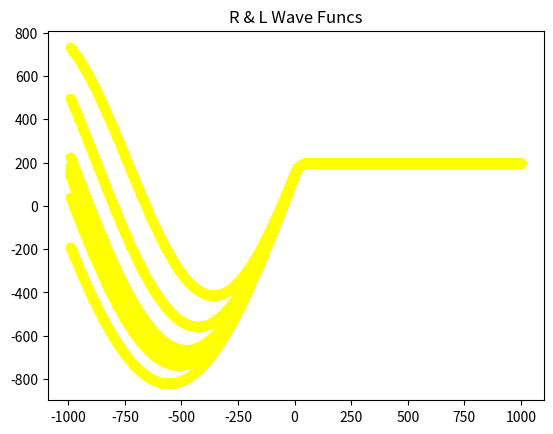

The matplotlib source for this figure:
from numpy import *
import matplotlib.pyplot as plt
import matplotlib.animation as animation
import time


eps       = 1E-3                                             # Precision
n_steps   = 501 
E         = -17.0                                              # E guess
h         = 0.04
count_max = 100
Emax      = 1.1*E                                              # E limits
Emin      = E/1.1

ims1 = []
ims2 = []
x1list = []
x2list = []# x座標
y1list = []  # y座標
y2list = []

def f(x, y, F,E):
    F[0] = y[1]
    F[1] = -(0.4829)*(E-V(x))*y[0]

def V(x):
    if (abs(x) < 10.):
        return (-16.0)                        # Well depth
    else:
        return (0.0)

def rk4(t, y,h,Neqs,E):
    F  = zeros((Neqs),float)
    ydumb     = zeros((Neqs),float)
    k1 = zeros((Neqs),float)
    k2 = zeros((Neqs),float)
    k3 = zeros((Neqs),float)
    k4 = zeros((Neqs),float)
    f(t, y, F,E)
    for i in range(0,Neqs):
        k1[i] = h*F[i]
        ydumb[i] = y[i] + k1[i]/2.
    f(t + h/2., ydumb, F,E)
    for i in range(0,Neqs):
        k2[i] = h*F[i]
        ydumb[i] = y[i] + k2[i]/2.
    f(t + h/2., ydumb, F,E)
    for i in range(0,Neqs):
        k3[i]=  h*F[i]
        ydumb[i] = y[i] + k3[i]
    f(t + h, ydumb, F,E);
    for i in range(0,Neqs):
        k4[i]=h*F[i]
        y[i]=y[i]+(k1[i]+2*(k2[i]+k3[i])+k4[i])/6.0
				
def diff(E, h):
    y = zeros((2),float)
    i_match = n_steps//3                                # Matching radius
    nL = i_match + 1  
    y[0] = 1.E-15;                                      # Initial left wf
    y[1] = y[0]*sqrt(-E*0.4829)    
    for ix in range(0,nL + 1):
        x = h * (ix  -n_steps/2)
        rk4(x, y, h, 2, E)
    left = y[1]/y[0]                                    # Log  derivative
    y[0] = 1.E-15                    #  slope for even;  reverse for odd
    y[1] = -y[0]*sqrt(-E*0.4829)                        # Initialize R wf
    for ix in range( n_steps,nL+1,-1):
        x = h*(ix+1-n_steps/2)
        rk4(x, y, -h, 2, E)
    right = y[1]/y[0]                                    # Log derivative
    return( (left - right)/(left + right) )

def plotting(E, h):                            # Repeat integrations for plot
    x = 0.0
    n_steps = 1501                                  # # integration steps
    y = zeros((2),float)
    yL = zeros((2,505),float) 
    i_match = 500                                        # Matching point
    nL = i_match + 1  
    y[0] = 1.E-40                                      # Initial left wf
    y[1] = -sqrt(-E*0.4829) *y[0]
    for ix in range(0,nL+1):                          
        yL[0][ix] = y[0]
        yL[1][ix] = y[1]
        x = h * (ix -n_steps/2)
        rk4(x, y, h, 2, E)
    y[0] = -1.E-15                      # - slope: even;  reverse for odd
    y[1] = -sqrt(-E*0.4829)*y[0]
    j=0
    for ix in range(n_steps -1,nL + 2,-1):          # right wave function
        x = h * (ix + 1 -n_steps/2)                        # Integrate in
        rk4(x, y, -h, 2, E)
        x1list.append(2.0*(ix + 1 -n_steps/2)-500.0)
        y1list.append(y[0]*35e-9 +200)
        # Rwf.x[j] = 2.*(ix + 1 -n_steps/2)-500.0
        # Rwf.y[j] = y[0]*35e-9 +200
        j +=1
    x = x-h              
    normL = y[0]/yL[0][nL]
    j=0
    # Renormalize L wf & derivative
    for ix in range(0,nL+1):
        x = h * (ix-n_steps/2 + 1) 
        y[0] = yL[0][ix]*normL 
        y[1] = yL[1][ix]*normL
        #x2list.append(2.0*(ix -n_steps/2+1)-500.0)
        #y2list.append(y[0]*35e-9 +200)
        # Lwf.x[j] = 2.*(ix  -n_steps/2+1)-500.0
        # Lwf.y[j] = y[0]*35e-9+200                      # Factor for scale
        j +=1
for count in range(0,count_max+1):
    #rate(1)      # Slow rate to show changes
    #time.sleep(1e-3)
    im1 = plt.plot(x1list, y1list, marker='o', color = 'yellow')
    ims1.append(im1)
    im2 = plt.plot(x2list, y2list, marker='o', color = 'yellow')
    ims2.append(im2)
    
    
    x1list.clear()
    y1list.clear()
    x2list.clear()
    y2list.clear()

    # Iteration loop
    E = (Emax + Emin)/2.                                 # Divide E range
    Diff = diff(E, h) 
    if (diff(Emax, h)*Diff > 0):
        Emax = E          # Bisection algorithm
    else:
        Emin = E     
    if ( abs(Diff)  <  eps ):     break
    if count >3:                           # First iterates too irregular
        #rate(4)
        time.sleep(4e-3)
        plotting(E, h)
    """
    elabel      = label(pos=(700, 400), text='E=', box=0)
    elabel.text = 'E=%13.10f' %E
    ilabel      = label(pos=(700, 600), text='istep=', box=0)
    ilabel.text = 'istep=%4s' %count
    """
"""
elabel      = label(pos=(700, 400), text='E=', box=0)    # Last iteration
elabel.text = 'E=%13.10f' %E
ilabel      = label(pos=(700, 600), text='istep=', box=0)
ilabel.text = 'istep=%4s' %count
"""



print("Final eigenvalue E = ",E)
print("iterations, max = ",count)

fig1 = plt.figure(1, figsize=(6,3))
plt.title('R & L Wave Funcs')

ani1 = animation.ArtistAnimation(fig1,ims1,interval=100 ,repeat_delay = 500)
ani2 = animation.ArtistAnimation(fig1,ims2,interval=100 ,repeat_delay = 500)

plt.show()
